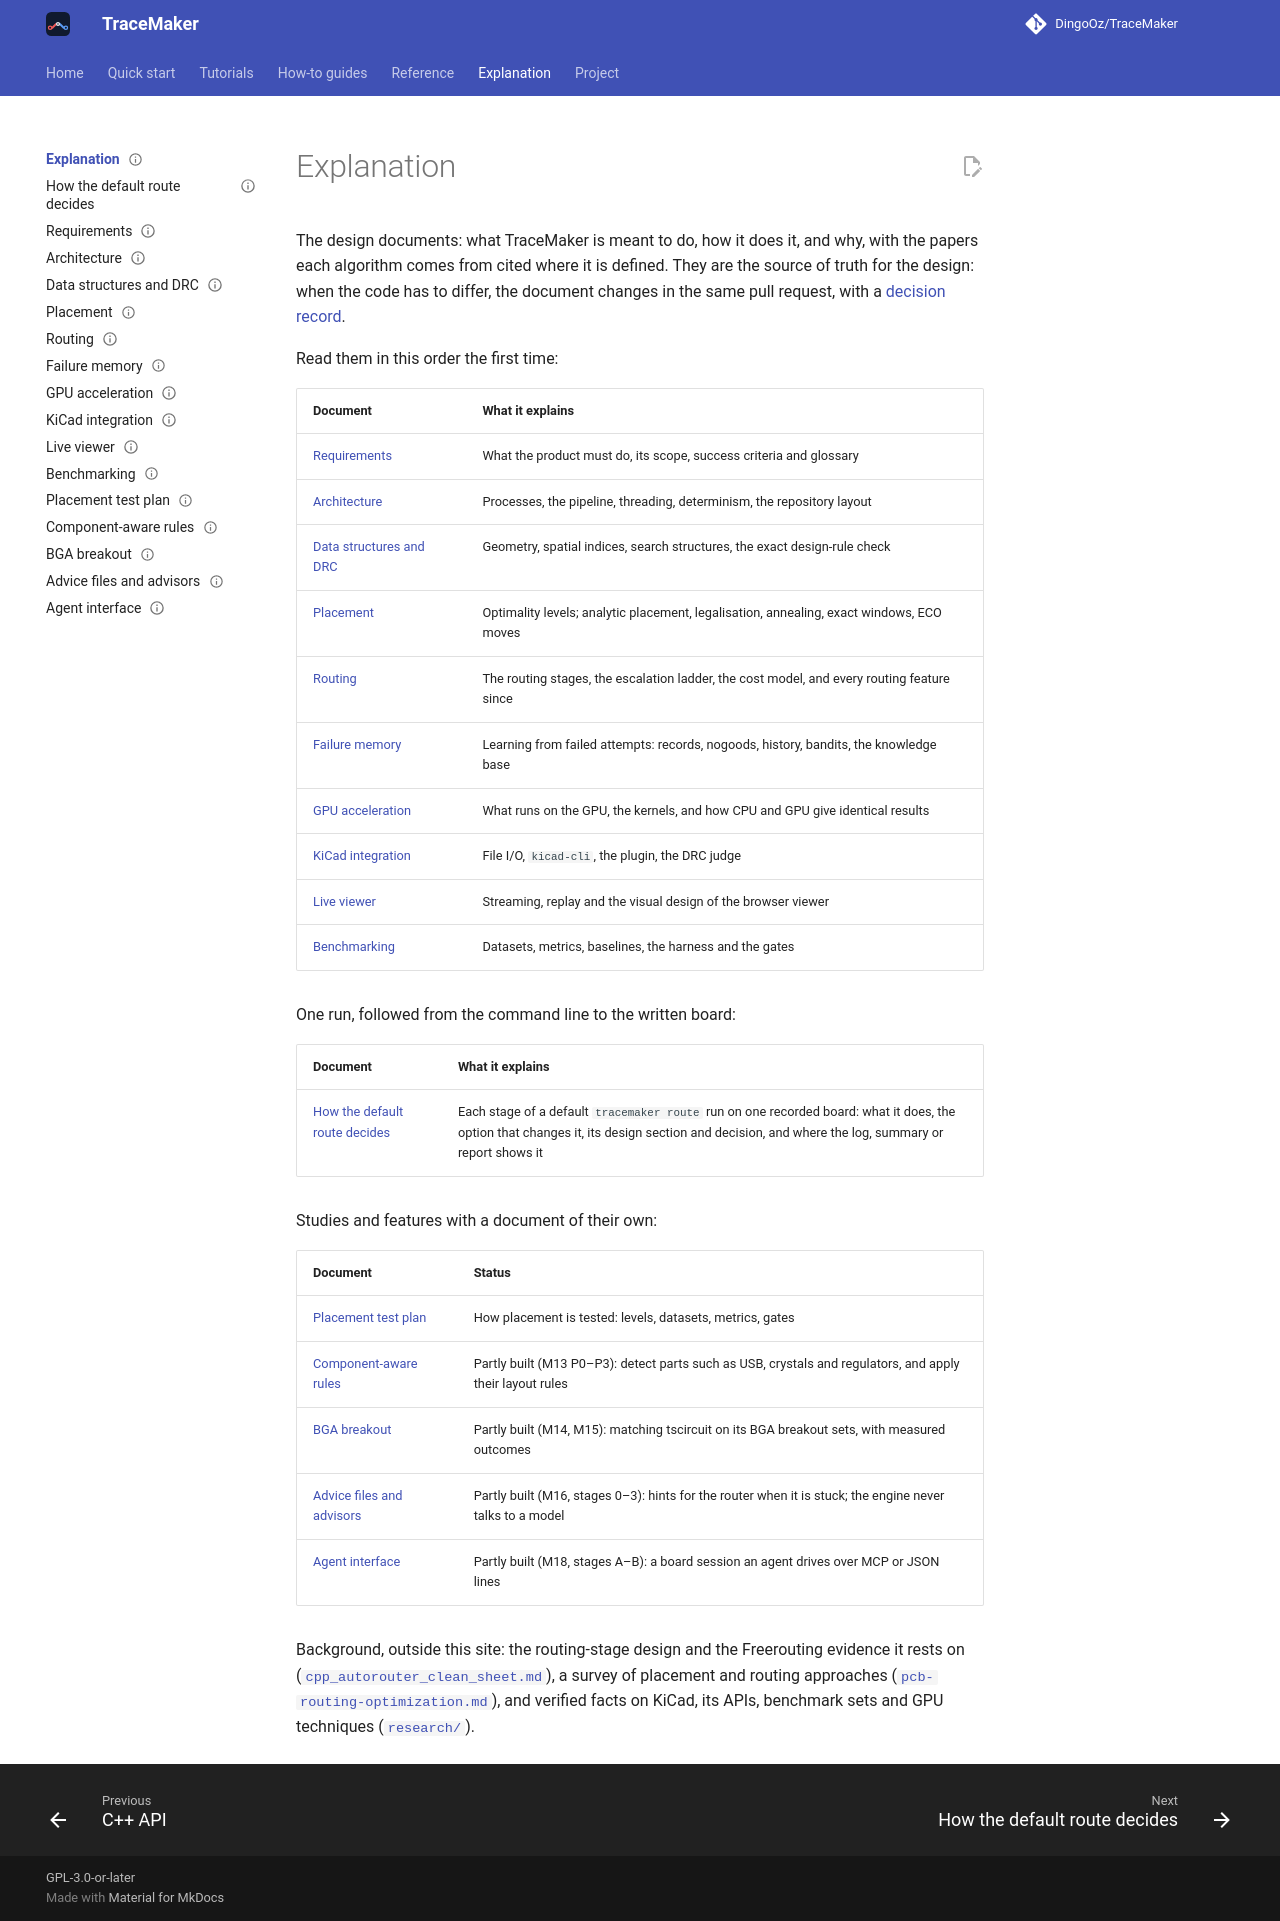

repository: DingoOz/TraceMaker · page: dev/explanation/index.html · generator: mkdocs

---
status: current
code: []
---

# Explanation

The design documents: what TraceMaker is meant to do, how it does it, and why, with the papers each algorithm comes
from cited where it is defined. They are the source of truth for the design: when the code has to differ, the
document changes in the same pull request, with a [decision record](../12-decisions.md).

Read them in this order the first time:

| Document | What it explains |
|---|---|
| [Requirements](../01-requirements.md) | What the product must do, its scope, success criteria and glossary |
| [Architecture](../02-architecture.md) | Processes, the pipeline, threading, determinism, the repository layout |
| [Data structures and DRC](../03-data-structures.md) | Geometry, spatial indices, search structures, the exact design-rule check |
| [Placement](../04-placement.md) | Optimality levels; analytic placement, legalisation, annealing, exact windows, ECO moves |
| [Routing](../05-routing.md) | The routing stages, the escalation ladder, the cost model, and every routing feature since |
| [Failure memory](../06-failure-learning.md) | Learning from failed attempts: records, nogoods, history, bandits, the knowledge base |
| [GPU acceleration](../07-gpu.md) | What runs on the GPU, the kernels, and how CPU and GPU give identical results |
| [KiCad integration](../08-kicad-integration.md) | File I/O, `kicad-cli`, the plugin, the DRC judge |
| [Live viewer](../09-visualization.md) | Streaming, replay and the visual design of the browser viewer |
| [Benchmarking](../10-benchmarking.md) | Datasets, metrics, baselines, the harness and the gates |

One run, followed from the command line to the written board:

| Document | What it explains |
|---|---|
| [How the default route decides](default-route.md) | Each stage of a default `tracemaker route` run on one recorded board: what it does, the option that changes it, its design section and decision, and where the log, summary or report shows it |

Studies and features with a document of their own:

| Document | Status |
|---|---|
| [Placement test plan](../14-placement-test-plan.md) | How placement is tested: levels, datasets, metrics, gates |
| [Component-aware rules](../15-component-rules.md) | Partly built (M13 P0–P3): detect parts such as USB, crystals and regulators, and apply their layout rules |
| [BGA breakout](../16-bga-breakout-plan.md) | Partly built (M14, M15): matching tscircuit on its BGA breakout sets, with measured outcomes |
| [Advice files and advisors](../17-llm-advisor.md) | Partly built (M16, stages 0–3): hints for the router when it is stuck; the engine never talks to a model |
| [Agent interface](../19-agent-interface.md) | Partly built (M18, stages A–B): a board session an agent drives over MCP or JSON lines |

Background, outside this site: the routing-stage design and the Freerouting evidence it rests on
([`cpp_autorouter_clean_sheet.md`](../../cpp_autorouter_clean_sheet.md)), a survey of placement and routing
approaches ([`pcb-routing-optimization.md`](../../pcb-routing-optimization.md)), and verified facts on KiCad,
its APIs, benchmark sets and GPU techniques ([`research/`](../../research/)).
